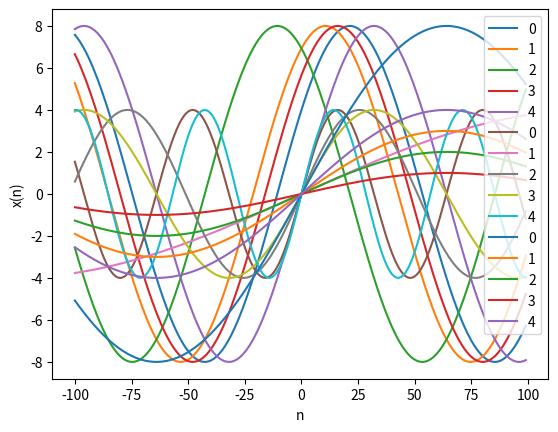

The matplotlib source for this figure:
import matplotlib.pyplot as plt
from math import pi, sin

N = 512
#a
X = []
Y = []

def f(x, a, v, ph):
    return round(a * sin(2 * pi * v * x / N + ph), 3)


for ph in [pi / 6, pi / 3, 2 * pi / 3, pi / 4, 0]:
    X.append([])
    Y.append([])
    for x in range(-100, 100, 1):
        X[-1].append(x)
        Y[-1].append(f(x, 8, 4, ph))

for i in range(len(X)):
    plt.plot(X[i], Y[i], label=i)
plt.legend()
plt.xlabel('n')
plt.ylabel('x(n)')
plt.show()

#b
X = []
Y = []

for v in [8,1,5,4,9]:
    X.append([])
    Y.append([])
    for x in range(-100, 100, 1):
        X[-1].append(x)
        Y[-1].append(f(x, 4, v, 0))

for i in range(len(X)):
    plt.plot(X[i], Y[i], label=i)
plt.legend()
plt.xlabel('n')
plt.ylabel('x(n)')
plt.show()

#c
X = []
Y = []

for a in [8,3,2,1,4]:
    X.append([])
    Y.append([])
    for x in range(-100, 100, 1):
        X[-1].append(x)
        Y[-1].append(f(x, a, 2, 0))

for i in range(len(X)):
    plt.plot(X[i], Y[i], label=i)
plt.legend()
plt.xlabel('n')
plt.ylabel('x(n)')
plt.show()
